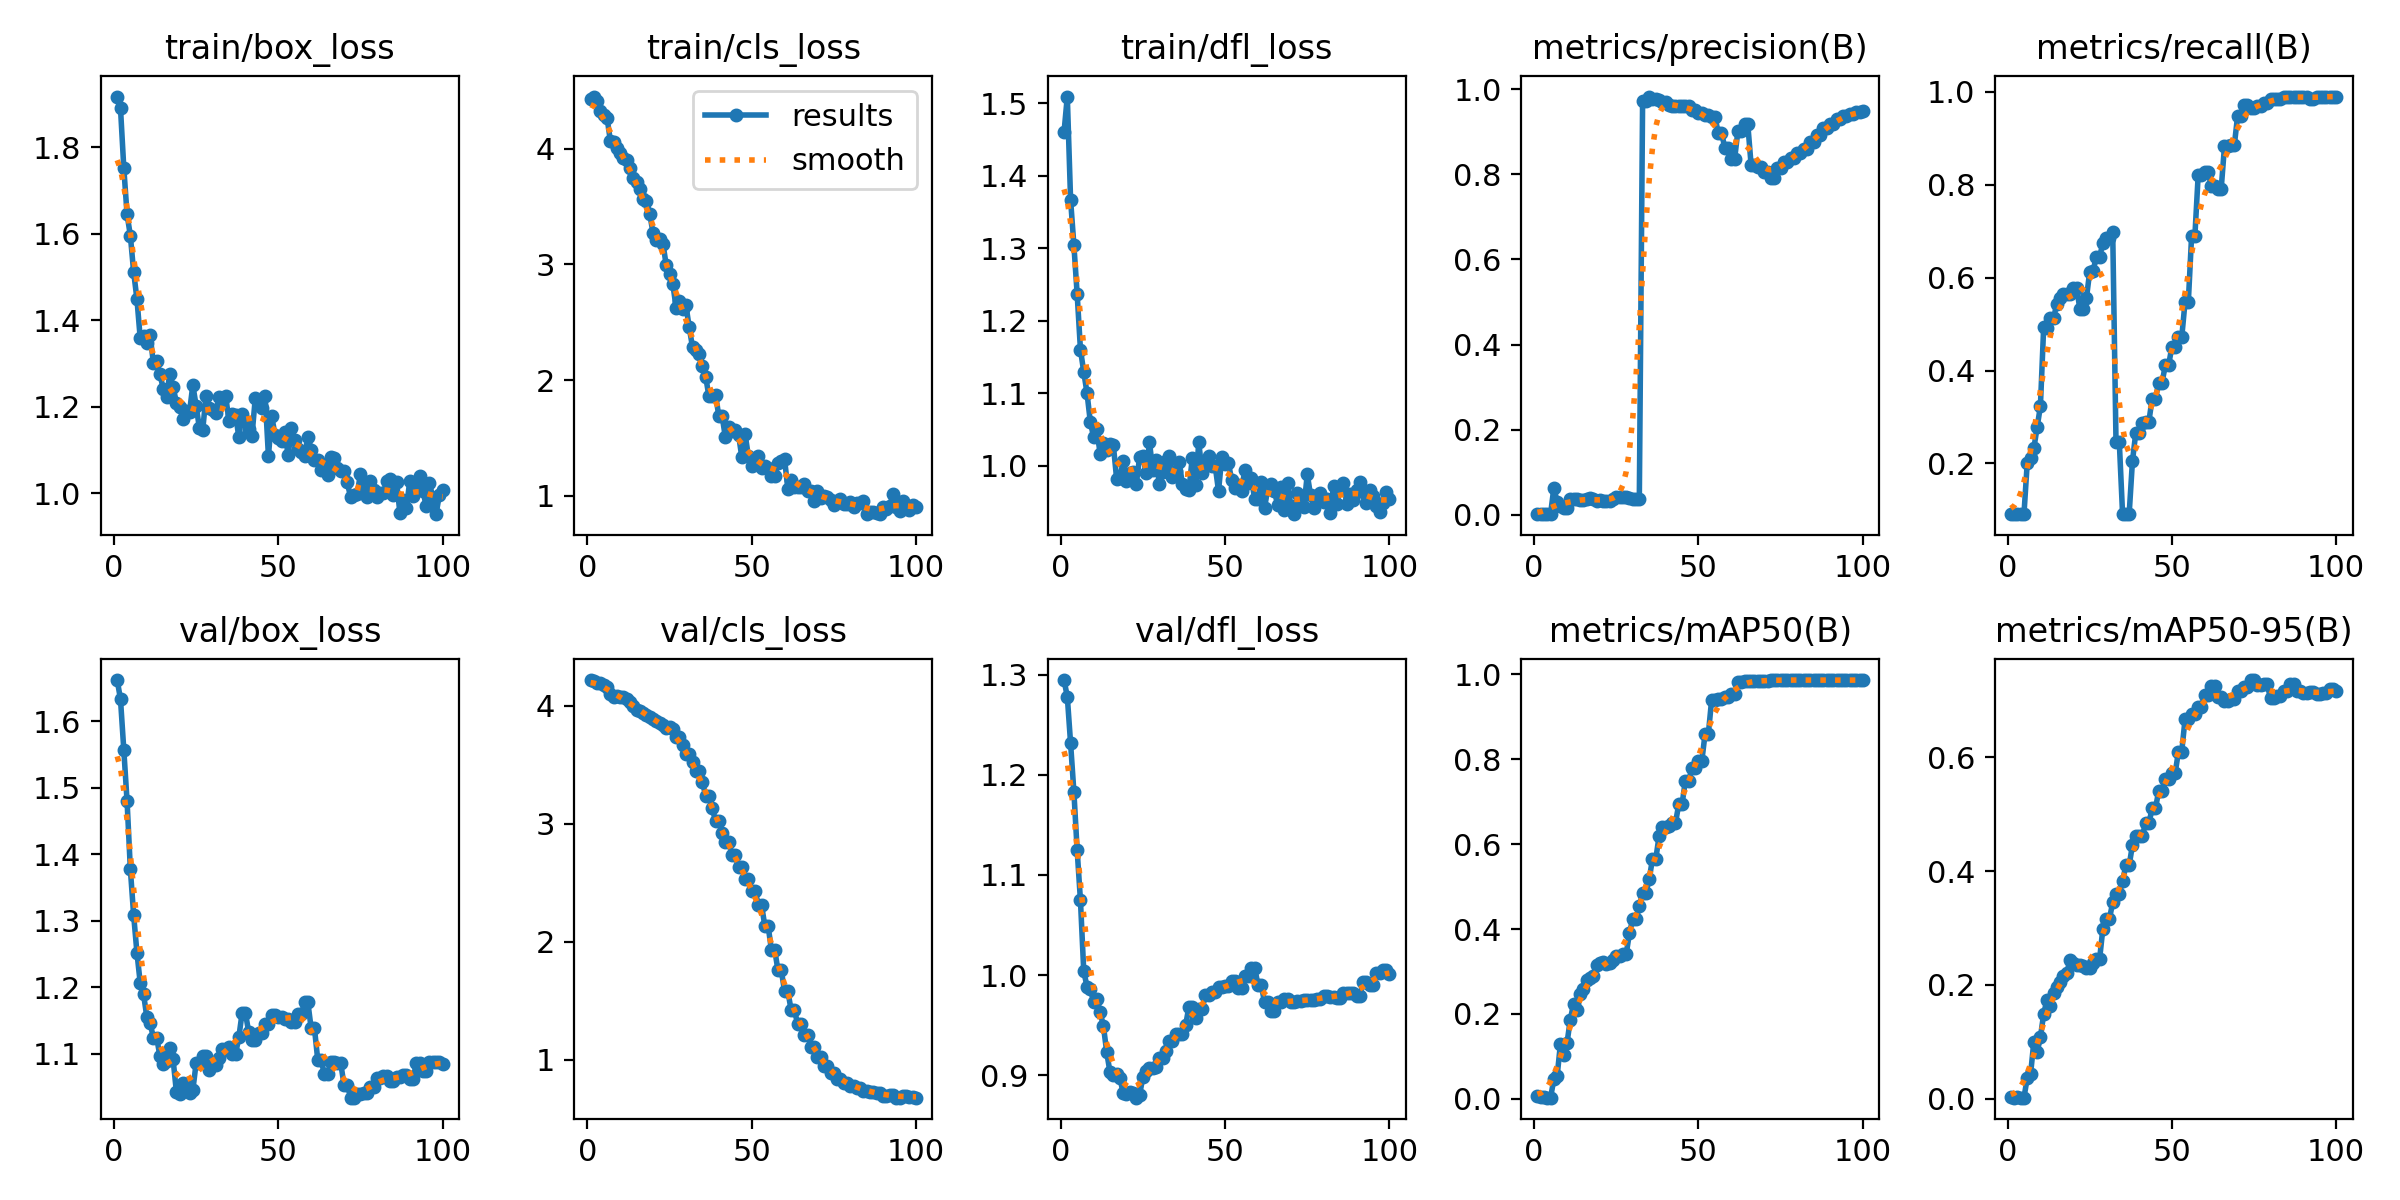

Source data for this figure (header and first rows):
epoch, time, train/box_loss, train/cls_loss, train/dfl_loss, metrics/precision(B), metrics/recall(B), metrics/mAP50(B), metrics/mAP50-95(B), val/box_loss, val/cls_loss, val/dfl_loss, lr/pg0, lr/pg1, lr/pg2
1, 1.128, 1.918, 4.435, 1.46, 0.00219, 0.09091, 0.00724, 0.00362, 1.662, 4.219, 1.295, 6.67e-06, 6.67e-06, 6.67e-06
2, 1.455, 1.891, 4.452, 1.509, 0.002, 0.09091, 0.00464, 0.00232, 1.633, 4.214, 1.278, 1.98119e-05, 1.98119e-05, 1.98119e-05
3, 1.786, 1.753, 4.417, 1.367, 0.00202, 0.09091, 0.00515, 0.00309, 1.557, 4.198, 1.231, 3.26897e-05, 3.26897e-05, 3.26897e-05
4, 2.128, 1.645, 4.327, 1.304, 0.00186, 0.09091, 0.0032, 0.00224, 1.48, 4.195, 1.183, 4.53033e-05, 4.53033e-05, 4.53033e-05
5, 2.572, 1.596, 4.295, 1.237, 0.00191, 0.09091, 0.00283, 0.00206, 1.377, 4.174, 1.125, 5.76528e-05, 5.76528e-05, 5.76528e-05
6, 2.908, 1.512, 4.269, 1.16, 0.06377, 0.202, 0.04627, 0.03685, 1.308, 4.16, 1.075, 6.97382e-05, 6.97382e-05, 6.97382e-05
7, 3.26, 1.449, 4.071, 1.13, 0.03035, 0.2121, 0.05359, 0.04291, 1.252, 4.097, 1.004, 8.15594e-05, 8.15594e-05, 8.15594e-05
8, 3.589, 1.358, 4.062, 1.1, 0.02196, 0.2323, 0.1291, 0.1, 1.207, 4.08, 0.9884, 9.31165e-05, 9.31165e-05, 9.31165e-05
9, 3.912, 1.363, 4.011, 1.061, 0.01751, 0.2778, 0.1033, 0.08189, 1.19, 4.086, 0.9863, 0.0001044, 0.0001044, 0.0001044
10, 4.224, 1.347, 3.966, 1.039, 0.01607, 0.3232, 0.1313, 0.1082, 1.156, 4.078, 0.9729, 0.0001154, 0.0001154, 0.0001154
11, 4.549, 1.365, 3.924, 1.05, 0.03843, 0.494, 0.1866, 0.149, 1.146, 4.074, 0.9761, 0.0001262, 0.0001262, 0.0001262
12, 4.864, 1.302, 3.908, 1.016, 0.03845, 0.4924, 0.2239, 0.1741, 1.124, 4.057, 0.9628, 0.0001367, 0.0001367, 0.0001367
13, 5.176, 1.305, 3.836, 1.031, 0.03765, 0.5126, 0.2099, 0.163, 1.124, 4.035, 0.9488, 0.0001469, 0.0001469, 0.0001469
14, 5.478, 1.275, 3.744, 1.021, 0.03563, 0.5126, 0.2465, 0.1863, 1.096, 4.002, 0.9227, 0.0001569, 0.0001569, 0.0001569
15, 5.881, 1.242, 3.711, 1.03, 0.03577, 0.5442, 0.2581, 0.1955, 1.085, 3.964, 0.9028, 0.0001666, 0.0001666, 0.0001666
16, 6.191, 1.223, 3.649, 1.029, 0.03672, 0.5556, 0.2798, 0.2058, 1.089, 3.956, 0.9003, 0.0001761, 0.0001761, 0.0001761
17, 6.518, 1.276, 3.566, 0.9824, 0.03879, 0.5657, 0.2838, 0.2152, 1.108, 3.943, 0.9008, 0.0001852, 0.0001852, 0.0001852
18, 6.829, 1.246, 3.553, 0.9836, 0.03707, 0.5657, 0.2885, 0.2205, 1.091, 3.926, 0.8974, 0.0001942, 0.0001942, 0.0001942
19, 7.138, 1.209, 3.435, 1.006, 0.03394, 0.5657, 0.3162, 0.2434, 1.043, 3.903, 0.882, 0.0002028, 0.0002028, 0.0002028
20, 7.459, 1.2, 3.27, 0.9788, 0.03403, 0.5786, 0.3209, 0.239, 1.04, 3.891, 0.8812, 0.0002112, 0.0002112, 0.0002112
21, 7.759, 1.17, 3.208, 0.9907, 0.03341, 0.5786, 0.3214, 0.2352, 1.056, 3.869, 0.8832, 0.0002193, 0.0002193, 0.0002193
22, 8.055, 1.19, 3.218, 0.9917, 0.03313, 0.5332, 0.3184, 0.2349, 1.055, 3.859, 0.8825, 0.0002272, 0.0002272, 0.0002272
23, 8.365, 1.188, 3.181, 0.9751, 0.03227, 0.5332, 0.3189, 0.2336, 1.04, 3.834, 0.8776, 0.0002348, 0.0002348, 0.0002348
24, 8.681, 1.25, 2.994, 1.012, 0.0373, 0.5559, 0.3269, 0.2297, 1.045, 3.816, 0.8804, 0.0002421, 0.0002421, 0.0002421
25, 9.001, 1.203, 2.914, 1.014, 0.04307, 0.6127, 0.3368, 0.23, 1.086, 3.819, 0.8985, 0.0002492, 0.0002492, 0.0002492
26, 9.442, 1.15, 2.834, 0.9895, 0.04263, 0.614, 0.3374, 0.2378, 1.086, 3.807, 0.9046, 0.000256, 0.000256, 0.000256
27, 9.762, 1.145, 2.627, 1.032, 0.04249, 0.6443, 0.3403, 0.2449, 1.097, 3.738, 0.9076, 0.0002625, 0.0002625, 0.0002625
28, 10.09, 1.224, 2.681, 0.9942, 0.04249, 0.6443, 0.3403, 0.2449, 1.097, 3.738, 0.9076, 0.0002688, 0.0002688, 0.0002688
29, 10.43, 1.196, 2.614, 1.008, 0.03877, 0.6746, 0.3906, 0.2987, 1.075, 3.665, 0.9082, 0.0002748, 0.0002748, 0.0002748
30, 10.76, 1.192, 2.646, 0.9749, 0.03748, 0.6847, 0.4235, 0.3158, 1.084, 3.591, 0.917, 0.0002805, 0.0002805, 0.0002805
31, 11.09, 1.186, 2.457, 0.9907, 0.03748, 0.6847, 0.4235, 0.3158, 1.084, 3.591, 0.917, 0.000286, 0.000286, 0.000286
32, 11.41, 1.222, 2.284, 1.006, 0.03715, 0.6977, 0.4536, 0.3452, 1.094, 3.521, 0.9238, 0.0002912, 0.0002912, 0.0002912
33, 11.73, 1.214, 2.257, 1.013, 0.9723, 0.2468, 0.4853, 0.3605, 1.108, 3.45, 0.9338, 0.0002962, 0.0002962, 0.0002962
34, 12.04, 1.224, 2.227, 0.9844, 0.9723, 0.2468, 0.4853, 0.3605, 1.108, 3.45, 0.9338, 0.0003009, 0.0003009, 0.0003009
35, 12.36, 1.167, 2.124, 0.9929, 0.9827, 0.09091, 0.5176, 0.3824, 1.11, 3.357, 0.9412, 0.0003053, 0.0003053, 0.0003053
36, 12.8, 1.184, 2.031, 1.005, 0.9774, 0.09091, 0.5643, 0.4098, 1.099, 3.236, 0.941, 0.0003095, 0.0003095, 0.0003095
37, 13.11, 1.181, 1.858, 0.9753, 0.9774, 0.09091, 0.5643, 0.4098, 1.099, 3.236, 0.941, 0.0003134, 0.0003134, 0.0003134
38, 13.44, 1.13, 1.864, 0.9676, 0.9749, 0.2049, 0.6184, 0.4455, 1.125, 3.132, 0.9499, 0.000317, 0.000317, 0.000317
39, 13.77, 1.184, 1.873, 0.9663, 0.97, 0.2649, 0.6394, 0.4612, 1.162, 3.026, 0.9685, 0.0003204, 0.0003204, 0.0003204
40, 14.08, 1.167, 1.69, 1.01, 0.97, 0.2649, 0.6394, 0.4612, 1.162, 3.026, 0.9685, 0.0003235, 0.0003235, 0.0003235
41, 14.4, 1.149, 1.69, 0.9729, 0.9631, 0.2872, 0.6426, 0.4618, 1.133, 2.923, 0.957, 0.0003263, 0.0003263, 0.0003263
42, 14.71, 1.133, 1.505, 1.032, 0.9603, 0.2903, 0.65, 0.4838, 1.12, 2.845, 0.966, 0.0003289, 0.0003289, 0.0003289
43, 15.03, 1.219, 1.595, 0.9901, 0.9603, 0.2903, 0.65, 0.4838, 1.12, 2.845, 0.966, 0.0003312, 0.0003312, 0.0003312
44, 15.36, 1.207, 1.563, 1, 0.9598, 0.3397, 0.6937, 0.5099, 1.131, 2.739, 0.9804, 0.0003333, 0.0003333, 0.0003333
45, 15.68, 1.197, 1.571, 1.013, 0.9598, 0.3397, 0.6937, 0.5099, 1.131, 2.739, 0.9804, 0.000335, 0.000335, 0.000335
46, 16.12, 1.226, 1.529, 0.9997, 0.9602, 0.3737, 0.749, 0.541, 1.145, 2.636, 0.9829, 0.0003366, 0.0003366, 0.0003366
47, 16.43, 1.086, 1.333, 0.9995, 0.9602, 0.3737, 0.749, 0.541, 1.145, 2.636, 0.9829, 0.0003378, 0.0003378, 0.0003378
48, 16.74, 1.178, 1.533, 0.9654, 0.9519, 0.4114, 0.7783, 0.5618, 1.158, 2.535, 0.988, 0.0003388, 0.0003388, 0.0003388
49, 17.05, 1.135, 1.34, 1.011, 0.9519, 0.4114, 0.7783, 0.5618, 1.158, 2.535, 0.988, 0.0003395, 0.0003395, 0.0003395
50, 17.37, 1.127, 1.259, 1.003, 0.9435, 0.4516, 0.7949, 0.5722, 1.155, 2.434, 0.9895, 0.00034, 0.00034, 0.00034
51, 17.69, 1.12, 1.295, 1.004, 0.9435, 0.4516, 0.7949, 0.5722, 1.155, 2.434, 0.9895, 0.0003368, 0.0003368, 0.0003368
52, 18.03, 1.14, 1.344, 0.9808, 0.9382, 0.4718, 0.8596, 0.6096, 1.153, 2.314, 0.9942, 0.0003302, 0.0003302, 0.0003302
53, 18.37, 1.087, 1.242, 0.9691, 0.9382, 0.4718, 0.8596, 0.6096, 1.153, 2.314, 0.9942, 0.0003236, 0.0003236, 0.0003236
54, 18.7, 1.151, 1.257, 0.9733, 0.935, 0.5476, 0.9399, 0.6663, 1.148, 2.134, 0.9873, 0.000317, 0.000317, 0.000317
55, 19.03, 1.123, 1.243, 0.9649, 0.935, 0.5476, 0.9399, 0.6663, 1.148, 2.134, 0.9873, 0.0003104, 0.0003104, 0.0003104
56, 19.47, 1.102, 1.168, 0.9948, 0.8978, 0.6902, 0.942, 0.6756, 1.159, 1.932, 0.9989, 0.0003038, 0.0003038, 0.0003038
57, 19.79, 1.095, 1.168, 0.976, 0.8978, 0.6902, 0.942, 0.6756, 1.159, 1.932, 0.9989, 0.0002972, 0.0002972, 0.0002972
58, 20.12, 1.087, 1.283, 0.9826, 0.863, 0.821, 0.9469, 0.6879, 1.177, 1.758, 1.007, 0.0002906, 0.0002906, 0.0002906
59, 20.45, 1.131, 1.299, 0.9541, 0.863, 0.821, 0.9469, 0.6879, 1.177, 1.758, 1.007, 0.000284, 0.000284, 0.000284
60, 20.79, 1.101, 1.316, 0.9537, 0.8368, 0.8266, 0.9537, 0.709, 1.138, 1.582, 0.9903, 0.0002774, 0.0002774, 0.0002774
... 40 more rows
